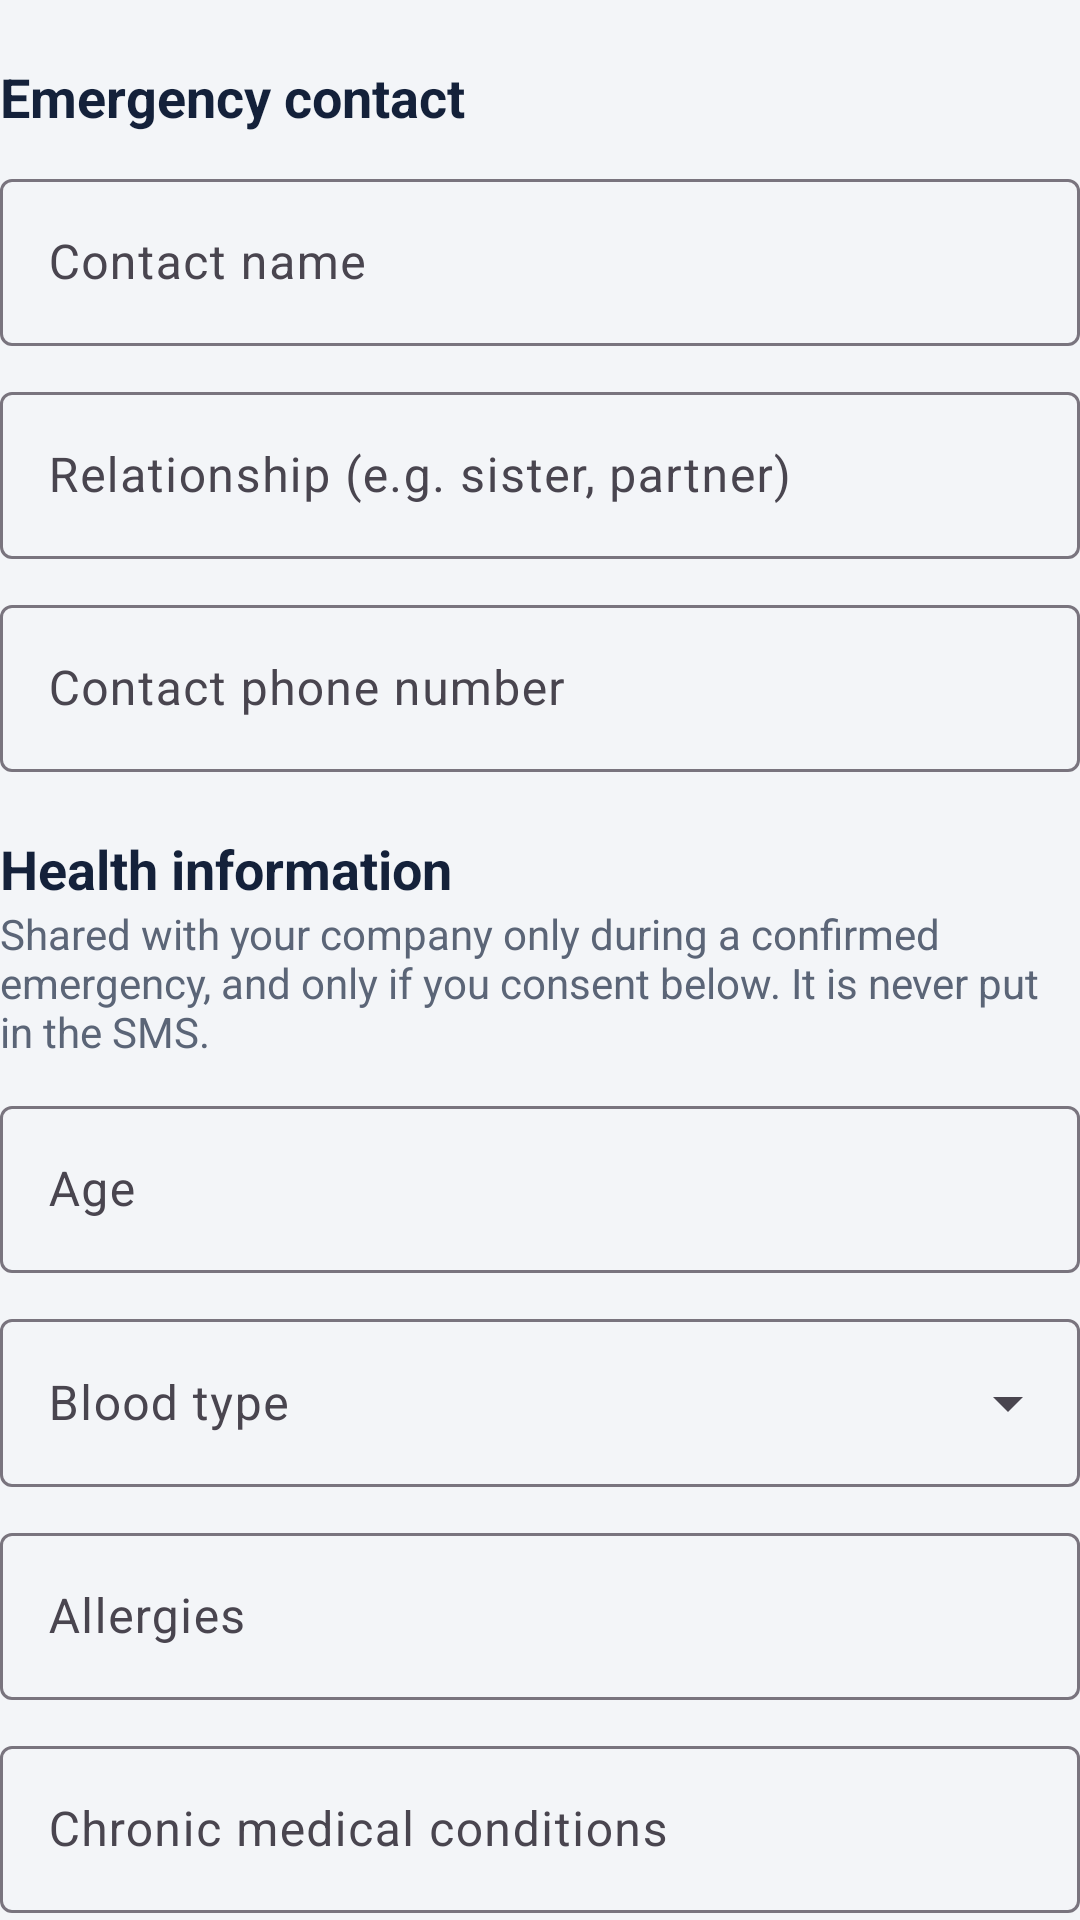

Reconstruct the res/layout file that produces this screen, plus the resources it refers to.
<!-- AndroidManifest.xml: application theme Theme.RideGuard -->
<!-- res/layout/health_fields.xml -->
<?xml version="1.0" encoding="utf-8"?>
<LinearLayout xmlns:android="http://schemas.android.com/apk/res/android" android:layout_width="match_parent" android:layout_height="wrap_content" android:orientation="vertical">
    <TextView style="@style/H2" android:layout_width="wrap_content" android:layout_height="wrap_content" android:layout_marginTop="20dp" android:text="Emergency contact"/>
    <com.google.android.material.textfield.TextInputLayout android:id="@+id/contactNameLayout" style="@style/Field" android:hint="Contact name">
        <com.google.android.material.textfield.TextInputEditText android:id="@+id/contactName" android:layout_width="match_parent" android:layout_height="wrap_content" android:inputType="textPersonName|textCapWords"/>
    </com.google.android.material.textfield.TextInputLayout>
    <com.google.android.material.textfield.TextInputLayout style="@style/Field" android:hint="Relationship (e.g. sister, partner)">
        <com.google.android.material.textfield.TextInputEditText android:id="@+id/contactRelationship" android:layout_width="match_parent" android:layout_height="wrap_content" android:inputType="textCapSentences"/>
    </com.google.android.material.textfield.TextInputLayout>
    <com.google.android.material.textfield.TextInputLayout android:id="@+id/contactPhoneLayout" style="@style/Field" android:hint="Contact phone number">
        <com.google.android.material.textfield.TextInputEditText android:id="@+id/contactPhone" android:layout_width="match_parent" android:layout_height="wrap_content" android:inputType="phone"/>
    </com.google.android.material.textfield.TextInputLayout>

    <TextView style="@style/H2" android:layout_width="wrap_content" android:layout_height="wrap_content" android:layout_marginTop="20dp" android:text="Health information"/>
    <TextView style="@style/Muted" android:layout_width="match_parent" android:layout_height="wrap_content"
        android:text="Shared with your company only during a confirmed emergency, and only if you consent below. It is never put in the SMS."/>
    <com.google.android.material.textfield.TextInputLayout style="@style/Field" android:hint="Age">
        <com.google.android.material.textfield.TextInputEditText android:id="@+id/age" android:layout_width="match_parent" android:layout_height="wrap_content" android:inputType="number" android:maxLength="3"/>
    </com.google.android.material.textfield.TextInputLayout>
    <com.google.android.material.textfield.TextInputLayout style="@style/Widget.Material3.TextInputLayout.OutlinedBox.ExposedDropdownMenu"
        android:layout_width="match_parent" android:layout_height="wrap_content" android:layout_marginTop="10dp" android:hint="Blood type">
        <AutoCompleteTextView android:id="@+id/bloodType" android:layout_width="match_parent" android:layout_height="wrap_content" android:inputType="none" android:minHeight="56dp"/>
    </com.google.android.material.textfield.TextInputLayout>
    <com.google.android.material.textfield.TextInputLayout style="@style/Field" android:hint="Allergies">
        <com.google.android.material.textfield.TextInputEditText android:id="@+id/allergies" android:layout_width="match_parent" android:layout_height="wrap_content" android:inputType="textCapSentences|textMultiLine"/>
    </com.google.android.material.textfield.TextInputLayout>
    <com.google.android.material.textfield.TextInputLayout style="@style/Field" android:hint="Chronic medical conditions">
        <com.google.android.material.textfield.TextInputEditText android:id="@+id/conditions" android:layout_width="match_parent" android:layout_height="wrap_content" android:inputType="textCapSentences|textMultiLine"/>
    </com.google.android.material.textfield.TextInputLayout>
    <com.google.android.material.textfield.TextInputLayout style="@style/Field" android:hint="Important medication">
        <com.google.android.material.textfield.TextInputEditText android:id="@+id/medication" android:layout_width="match_parent" android:layout_height="wrap_content" android:inputType="textCapSentences|textMultiLine"/>
    </com.google.android.material.textfield.TextInputLayout>
    <com.google.android.material.textfield.TextInputLayout style="@style/Field" android:hint="Other medical notes for emergency treatment (optional)">
        <com.google.android.material.textfield.TextInputEditText android:id="@+id/medicalNotes" android:layout_width="match_parent" android:layout_height="wrap_content" android:inputType="textCapSentences|textMultiLine"/>
    </com.google.android.material.textfield.TextInputLayout>
    <com.google.android.material.checkbox.MaterialCheckBox android:id="@+id/consent" android:layout_width="match_parent" android:layout_height="wrap_content"
        android:layout_marginTop="16dp" android:minHeight="56dp" android:textSize="15sp"
        android:text="I consent to RideGuard sharing my emergency contact and the health information above with my company and emergency contact when an emergency is confirmed."/>
</LinearLayout>
<!-- resources referenced by this layout -->
<resources>
  <style name="Field" parent="Widget.Material3.TextInputLayout.OutlinedBox">
          <item name="android:layout_width">match_parent</item>
          <item name="android:layout_height">wrap_content</item>
          <item name="android:layout_marginTop">10dp</item>
      </style>
  <style name="H2"><item name="android:textSize">18sp</item><item name="android:textStyle">bold</item><item name="android:textColor">@color/ink</item></style>
  <style name="Muted"><item name="android:textSize">14sp</item><item name="android:textColor">@color/muted</item></style>
  <style name="Theme.RideGuard" parent="Theme.Material3.Light">
          <item name="colorPrimary">@color/navy</item>
          <item name="colorOnPrimary">@color/white</item>
          <item name="colorSecondary">@color/red</item>
          <item name="android:colorBackground">@color/paper</item>
          <item name="android:windowBackground">@color/paper</item>
          <item name="android:statusBarColor">@color/navy</item>
          <item name="actionBarTheme">@style/ThemeOverlay.RideGuard.ActionBar</item>
          <item name="actionBarStyle">@style/RgActionBar</item>
          <item name="materialButtonStyle">@style/RgButton</item>
      </style>
  <color name="ink">#14213A</color>
  <color name="muted">#5B6577</color>
  <color name="navy">#0F1B2D</color>
  <color name="white">#FFFFFF</color>
  <color name="red">#B3241B</color>
  <color name="paper">#F3F5F8</color>
  <style name="ThemeOverlay.RideGuard.ActionBar" parent="ThemeOverlay.Material3.Dark.ActionBar">
          <item name="colorSurface">@color/navy</item>
          <item name="colorOnSurface">@color/white</item>
      </style>
  <style name="RgActionBar" parent="Widget.Material3.ActionBar.Solid">
          <item name="background">@color/navy</item>
      </style>
  <style name="RgButton" parent="Widget.Material3.Button">
          <item name="android:minHeight">56dp</item>
          <item name="android:textSize">16sp</item>
          <item name="cornerRadius">10dp</item>
      </style>
</resources>
